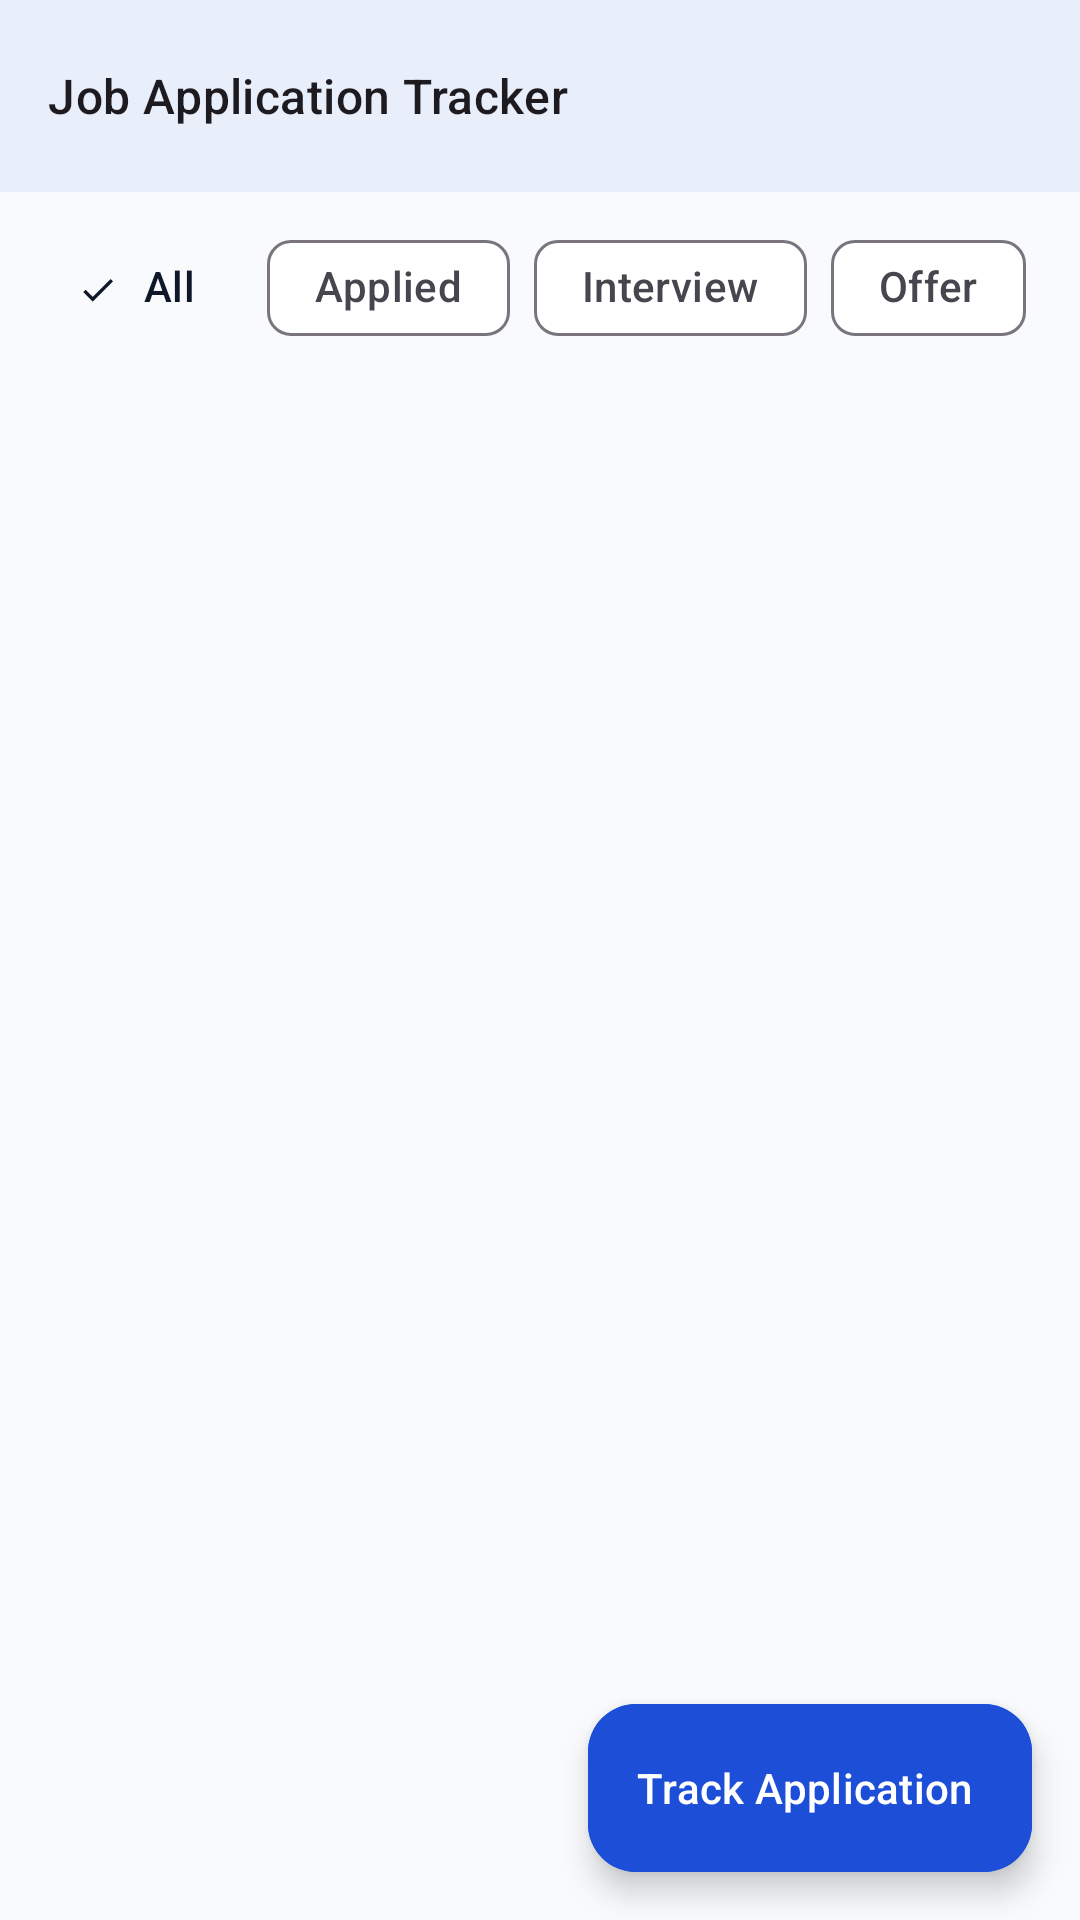

Layout XML and referenced resources for this Android screen:
<!-- AndroidManifest.xml: application theme Theme.CareerForge -->
<!-- res/layout/activity_job_applications.xml -->
<?xml version="1.0" encoding="utf-8"?>
<androidx.coordinatorlayout.widget.CoordinatorLayout xmlns:android="http://schemas.android.com/apk/res/android"
    xmlns:app="http://schemas.android.com/apk/res-auto"
    xmlns:tools="http://schemas.android.com/tools"
    android:layout_width="match_parent"
    android:layout_height="match_parent"
    android:background="@color/background">

    <LinearLayout
        android:layout_width="match_parent"
        android:layout_height="match_parent"
        android:orientation="vertical">

        <com.google.android.material.appbar.MaterialToolbar
            android:id="@+id/toolbar_jobs"
            android:layout_width="match_parent"
            android:layout_height="?attr/actionBarSize"
            android:background="@color/surface"
            android:elevation="4dp"
            app:navigationIcon="@drawable/ic_arrow_back"
            app:title="Job Application Tracker"
            app:titleTextAppearance="@style/TextAppearance.Material3.TitleMedium" />

        <HorizontalScrollView
            android:layout_width="match_parent"
            android:layout_height="wrap_content"
            android:paddingStart="16dp"
            android:paddingTop="8dp"
            android:paddingEnd="16dp"
            android:scrollbars="none">

            <com.google.android.material.chip.ChipGroup
                android:id="@+id/chip_group_job_status"
                android:layout_width="wrap_content"
                android:layout_height="wrap_content"
                app:singleSelection="true">

                <com.google.android.material.chip.Chip
                    android:id="@+id/chip_job_all"
                    style="@style/Widget.Material3.Chip.Filter"
                    android:layout_width="wrap_content"
                    android:layout_height="wrap_content"
                    android:checked="true"
                    android:text="All" />

                <com.google.android.material.chip.Chip
                    android:id="@+id/chip_job_applied"
                    style="@style/Widget.Material3.Chip.Filter"
                    android:layout_width="wrap_content"
                    android:layout_height="wrap_content"
                    android:text="Applied" />

                <com.google.android.material.chip.Chip
                    android:id="@+id/chip_job_interview"
                    style="@style/Widget.Material3.Chip.Filter"
                    android:layout_width="wrap_content"
                    android:layout_height="wrap_content"
                    android:text="Interview" />

                <com.google.android.material.chip.Chip
                    android:id="@+id/chip_job_offer"
                    style="@style/Widget.Material3.Chip.Filter"
                    android:layout_width="wrap_content"
                    android:layout_height="wrap_content"
                    android:text="Offer" />

                <com.google.android.material.chip.Chip
                    android:id="@+id/chip_job_rejected"
                    style="@style/Widget.Material3.Chip.Filter"
                    android:layout_width="wrap_content"
                    android:layout_height="wrap_content"
                    android:text="Rejected" />
            </com.google.android.material.chip.ChipGroup>
        </HorizontalScrollView>

        <androidx.recyclerview.widget.RecyclerView
            android:id="@+id/rv_job_applications"
            android:layout_width="match_parent"
            android:layout_height="match_parent"
            android:padding="16dp"
            tools:listitem="@layout/item_job_application" />

    </LinearLayout>

    <com.google.android.material.floatingactionbutton.ExtendedFloatingActionButton
        android:id="@+id/fab_add_job"
        android:layout_width="wrap_content"
        android:layout_height="wrap_content"
        android:layout_gravity="bottom|end"
        android:layout_margin="16dp"
        android:backgroundTint="@color/primary"
        android:text="Track Application"
        android:textColor="@color/on_primary"
        app:icon="@drawable/ic_add"
        app:iconTint="@color/on_primary" />

</androidx.coordinatorlayout.widget.CoordinatorLayout>
<!-- res/layout/item_job_application.xml (included above) -->
<?xml version="1.0" encoding="utf-8"?>
<com.google.android.material.card.MaterialCardView xmlns:android="http://schemas.android.com/apk/res/android"
    xmlns:app="http://schemas.android.com/apk/res-auto"
    xmlns:tools="http://schemas.android.com/tools"
    style="@style/Widget.CareerForge.Card"
    android:layout_width="match_parent"
    android:layout_height="wrap_content"
    android:layout_marginBottom="12dp">

    <LinearLayout
        android:layout_width="match_parent"
        android:layout_height="wrap_content"
        android:orientation="vertical"
        android:padding="16dp">

        <LinearLayout
            android:layout_width="match_parent"
            android:layout_height="wrap_content"
            android:gravity="center_vertical"
            android:orientation="horizontal">

            <LinearLayout
                android:layout_width="0dp"
                android:layout_height="wrap_content"
                android:layout_weight="1"
                android:orientation="vertical">

                <TextView
                    android:id="@+id/tv_job_company"
                    android:layout_width="wrap_content"
                    android:layout_height="wrap_content"
                    android:textColor="@color/text_primary"
                    android:textSize="16sp"
                    android:textStyle="bold"
                    tools:text="Apex Solutions Global" />

                <TextView
                    android:id="@+id/tv_job_title"
                    android:layout_width="wrap_content"
                    android:layout_height="wrap_content"
                    android:layout_marginTop="2dp"
                    android:textColor="@color/text_secondary"
                    android:textSize="13sp"
                    tools:text="Staff Android Systems Architect" />
            </LinearLayout>

            <TextView
                android:id="@+id/tv_job_status"
                android:layout_width="wrap_content"
                android:layout_height="wrap_content"
                android:background="@drawable/bg_card_pill"
                android:paddingStart="10dp"
                android:paddingTop="4dp"
                android:paddingEnd="10dp"
                android:paddingBottom="4dp"
                android:textColor="@color/accent_warning"
                android:textSize="11sp"
                android:textStyle="bold"
                tools:text="INTERVIEW" />
        </LinearLayout>

        <TextView
            android:id="@+id/tv_job_meta"
            android:layout_width="wrap_content"
            android:layout_height="wrap_content"
            android:layout_marginTop="8dp"
            android:textColor="@color/text_tertiary"
            android:textSize="12sp"
            tools:text="San Francisco, CA • $195,000 - $230,000" />

        <TextView
            android:id="@+id/tv_job_notes"
            android:layout_width="wrap_content"
            android:layout_height="wrap_content"
            android:layout_marginTop="6dp"
            android:textColor="@color/text_secondary"
            android:textSize="12sp"
            tools:text="Technical interview with VP of Engineering Eleanor Vance." />
    </LinearLayout>
</com.google.android.material.card.MaterialCardView>
<!-- resources referenced by this layout -->
<resources>
  <color name="accent_warning">#D97706</color>
  <color name="background">#F8FAFC</color>
  <color name="on_primary">#FFFFFF</color>
  <color name="primary">#1D4ED8</color>
  <color name="surface">#FFFFFF</color>
  <color name="text_primary">#0F172A</color>
  <color name="text_secondary">#475569</color>
  <color name="text_tertiary">#94A3B8</color>
  <style name="Widget.CareerForge.Card" parent="Widget.Material3.CardView.Elevated">
          <item name="cardElevation">0dp</item>
          <item name="cardCornerRadius">16dp</item>
          <item name="strokeColor">@color/stroke_light</item>
          <item name="strokeWidth">1dp</item>
          <item name="cardBackgroundColor">@color/surface_card</item>
      </style>
  <style name="Theme.CareerForge" parent="Theme.Material3.DayNight.NoActionBar">
          
          <item name="colorPrimary">@color/primary</item>
          <item name="colorOnPrimary">@color/on_primary</item>
          <item name="colorPrimaryContainer">@color/primary_container</item>
          <item name="colorOnPrimaryContainer">@color/on_primary_container</item>
  
          <item name="colorSecondary">@color/secondary</item>
          <item name="colorOnSecondary">@color/on_secondary</item>
          <item name="colorSecondaryContainer">@color/secondary_container</item>
          <item name="colorOnSecondaryContainer">@color/on_secondary_container</item>
  
          
          <item name="android:colorBackground">@color/background</item>
          <item name="colorSurface">@color/surface</item>
          <item name="colorSurfaceVariant">@color/surface_variant</item>
  
          
          <item name="android:statusBarColor">@color/surface</item>
          <item name="android:windowLightStatusBar">true</item>
          <item name="android:navigationBarColor">@color/surface</item>
          <item name="android:windowLightNavigationBar">true</item>
  
          
          <item name="bottomNavigationStyle">@style/Widget.CareerForge.BottomNavigation</item>
      </style>
  <color name="stroke_light">#E2E8F0</color>
  <color name="surface_card">#FFFFFF</color>
  <color name="primary_container">#EFF6FF</color>
  <color name="on_primary_container">#1E40AF</color>
  <color name="secondary">#0F172A</color>
  <color name="on_secondary">#FFFFFF</color>
  <color name="secondary_container">#F8FAFC</color>
  <color name="on_secondary_container">#0F172A</color>
  <color name="surface_variant">#F1F5F9</color>
  <style name="Widget.CareerForge.BottomNavigation" parent="Widget.Material3.BottomNavigationView">
          <item name="itemIconTint">@color/nav_item_color</item>
          <item name="itemTextColor">@color/nav_item_color</item>
          <item name="elevation">8dp</item>
          <item name="labelVisibilityMode">labeled</item>
      </style>
</resources>
